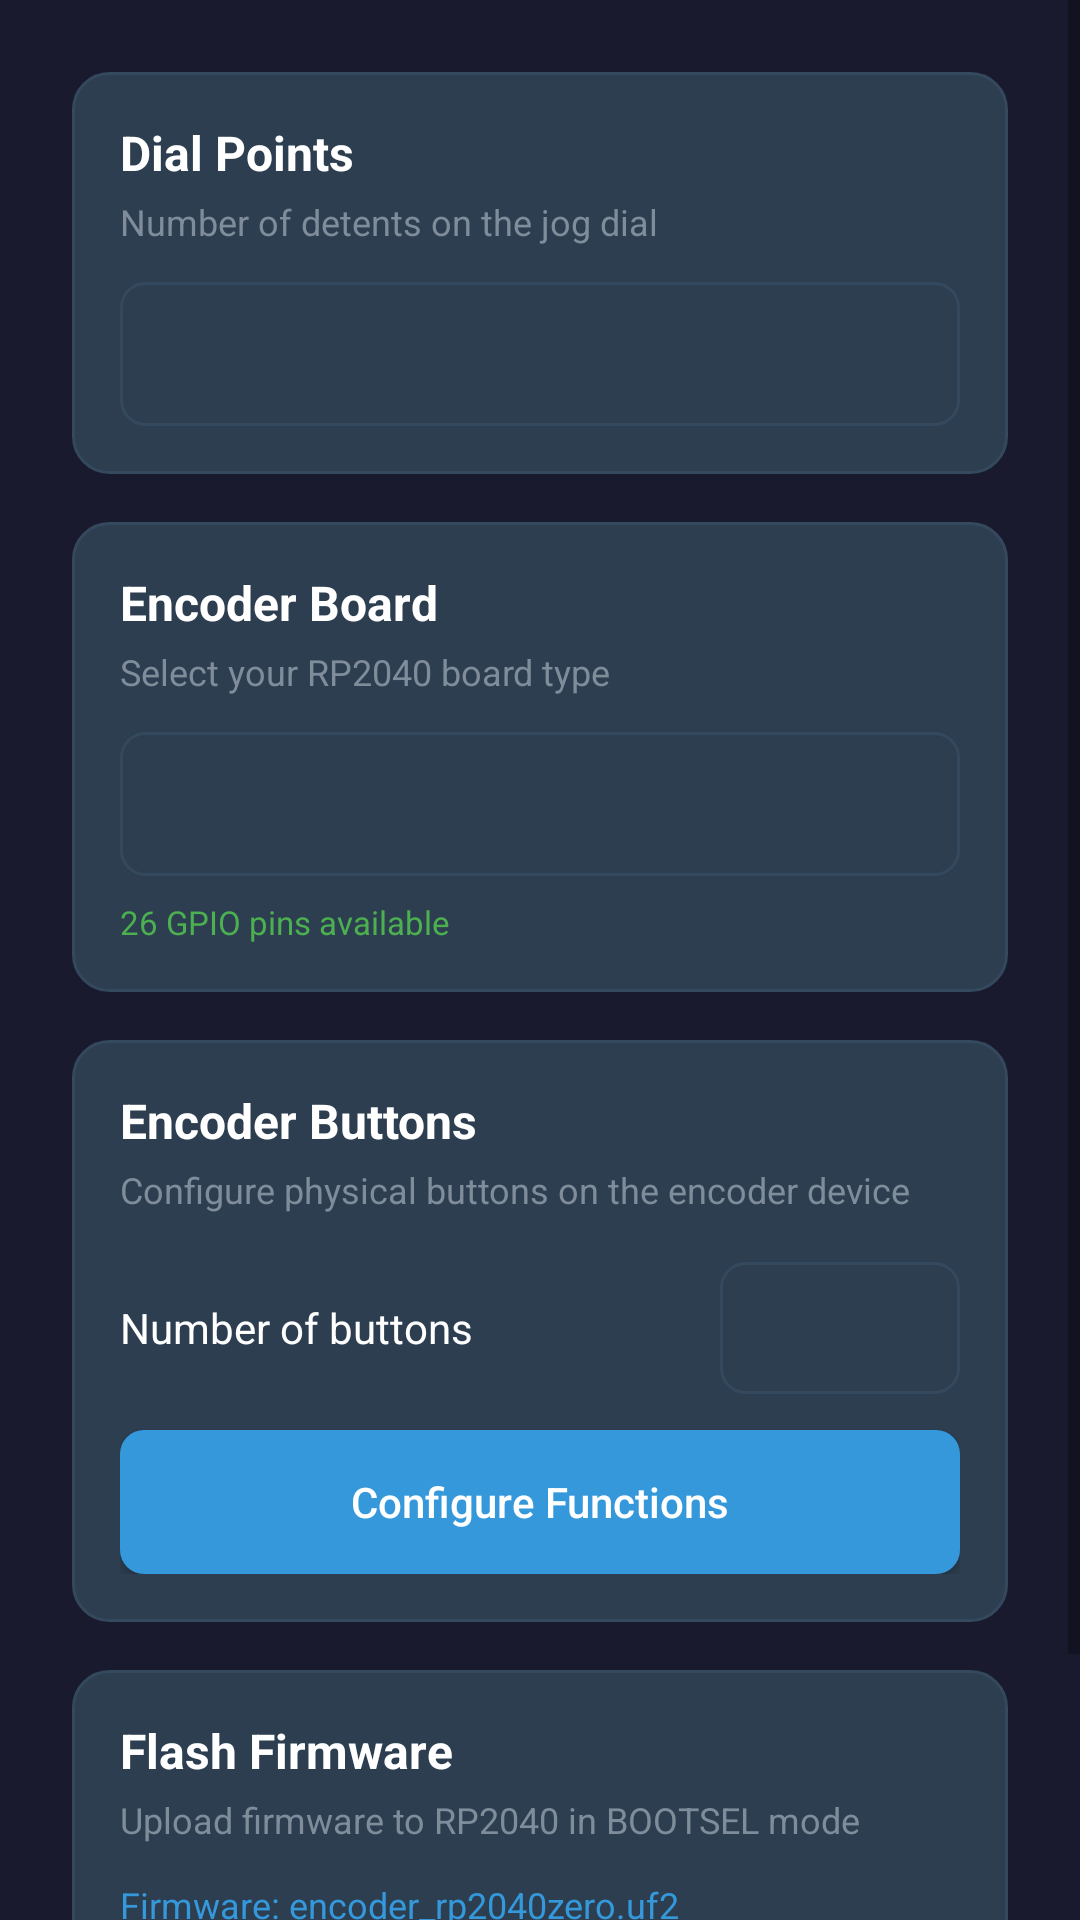

Android layout source for this screen:
<!-- AndroidManifest.xml: application theme Theme.CNCPendant -->
<!-- res/layout/dialog_settings.xml -->
<?xml version="1.0" encoding="utf-8"?>
<ScrollView xmlns:android="http://schemas.android.com/apk/res/android"
    android:layout_width="match_parent"
    android:layout_height="wrap_content">

<LinearLayout
    android:layout_width="match_parent"
    android:layout_height="wrap_content"
    android:orientation="vertical"
    android:padding="24dp"
    android:background="#1a1a2e">

    
    <LinearLayout
        android:layout_width="match_parent"
        android:layout_height="wrap_content"
        android:orientation="vertical"
        android:padding="16dp"
        android:background="@drawable/dialog_card_background"
        android:layout_marginBottom="16dp">

        <TextView
            android:layout_width="wrap_content"
            android:layout_height="wrap_content"
            android:text="Dial Points"
            android:textSize="16sp"
            android:textStyle="bold"
            android:textColor="#FFFFFF"
            android:layout_marginBottom="4dp" />

        <TextView
            android:layout_width="wrap_content"
            android:layout_height="wrap_content"
            android:text="Number of detents on the jog dial"
            android:textSize="12sp"
            android:textColor="#7f8c9a"
            android:layout_marginBottom="12dp" />

        <Spinner
            android:id="@+id/dialPointsSpinner"
            android:layout_width="match_parent"
            android:layout_height="48dp"
            android:background="@drawable/spinner_background"
            android:popupBackground="#2c3e50" />

    </LinearLayout>

    
    <LinearLayout
        android:layout_width="match_parent"
        android:layout_height="wrap_content"
        android:orientation="vertical"
        android:padding="16dp"
        android:background="@drawable/dialog_card_background"
        android:layout_marginBottom="16dp">

        <TextView
            android:layout_width="wrap_content"
            android:layout_height="wrap_content"
            android:text="Encoder Board"
            android:textSize="16sp"
            android:textStyle="bold"
            android:textColor="#FFFFFF"
            android:layout_marginBottom="4dp" />

        <TextView
            android:layout_width="wrap_content"
            android:layout_height="wrap_content"
            android:text="Select your RP2040 board type"
            android:textSize="12sp"
            android:textColor="#7f8c9a"
            android:layout_marginBottom="12dp" />

        <Spinner
            android:id="@+id/boardTypeSpinner"
            android:layout_width="match_parent"
            android:layout_height="48dp"
            android:background="@drawable/spinner_background"
            android:popupBackground="#2c3e50" />

        <TextView
            android:id="@+id/boardPinCountLabel"
            android:layout_width="wrap_content"
            android:layout_height="wrap_content"
            android:text="26 GPIO pins available"
            android:textSize="11sp"
            android:textColor="#4CAF50"
            android:layout_marginTop="8dp" />

    </LinearLayout>

    
    <LinearLayout
        android:layout_width="match_parent"
        android:layout_height="wrap_content"
        android:orientation="vertical"
        android:padding="16dp"
        android:background="@drawable/dialog_card_background">

        <TextView
            android:layout_width="wrap_content"
            android:layout_height="wrap_content"
            android:text="Encoder Buttons"
            android:textSize="16sp"
            android:textStyle="bold"
            android:textColor="#FFFFFF"
            android:layout_marginBottom="4dp" />

        <TextView
            android:layout_width="wrap_content"
            android:layout_height="wrap_content"
            android:text="Configure physical buttons on the encoder device"
            android:textSize="12sp"
            android:textColor="#7f8c9a"
            android:layout_marginBottom="16dp" />

        <LinearLayout
            android:layout_width="match_parent"
            android:layout_height="wrap_content"
            android:orientation="horizontal"
            android:gravity="center_vertical"
            android:layout_marginBottom="12dp">

            <TextView
                android:layout_width="wrap_content"
                android:layout_height="wrap_content"
                android:text="Number of buttons"
                android:textSize="14sp"
                android:textColor="#FFFFFF" />

            <View
                android:layout_width="0dp"
                android:layout_height="0dp"
                android:layout_weight="1" />

            <Spinner
                android:id="@+id/numButtonsSpinner"
                android:layout_width="80dp"
                android:layout_height="44dp"
                android:background="@drawable/spinner_background"
                android:popupBackground="#2c3e50" />

        </LinearLayout>

        <Button
            android:id="@+id/configureButtonsBtn"
            android:layout_width="match_parent"
            android:layout_height="48dp"
            android:text="Configure Functions"
            android:textAllCaps="false"
            android:textColor="#FFFFFF"
            android:background="@drawable/dialog_button_background" />

    </LinearLayout>

    
    <LinearLayout
        android:layout_width="match_parent"
        android:layout_height="wrap_content"
        android:orientation="vertical"
        android:padding="16dp"
        android:background="@drawable/dialog_card_background"
        android:layout_marginTop="16dp">

        <TextView
            android:layout_width="wrap_content"
            android:layout_height="wrap_content"
            android:text="Flash Firmware"
            android:textSize="16sp"
            android:textStyle="bold"
            android:textColor="#FFFFFF"
            android:layout_marginBottom="4dp" />

        <TextView
            android:layout_width="wrap_content"
            android:layout_height="wrap_content"
            android:text="Upload firmware to RP2040 in BOOTSEL mode"
            android:textSize="12sp"
            android:textColor="#7f8c9a"
            android:layout_marginBottom="12dp" />

        <TextView
            android:id="@+id/firmwareInfoLabel"
            android:layout_width="wrap_content"
            android:layout_height="wrap_content"
            android:text="Firmware: encoder_rp2040zero.uf2"
            android:textSize="12sp"
            android:textColor="#3498db"
            android:layout_marginBottom="12dp" />

        <Button
            android:id="@+id/flashFirmwareBtn"
            android:layout_width="match_parent"
            android:layout_height="48dp"
            android:text="Flash Firmware"
            android:textAllCaps="false"
            android:textColor="#FFFFFF"
            android:background="@drawable/dialog_button_background" />

    </LinearLayout>

</LinearLayout>
</ScrollView>
<!-- resources referenced by this layout -->
<resources>
  <!-- drawable dialog_button_background (drawable) -->
  <?xml version="1.0" encoding="utf-8"?>
  <ripple xmlns:android="http://schemas.android.com/apk/res/android"
      android:color="#40FFFFFF">
      <item>
          <shape android:shape="rectangle">
              <solid android:color="#3498db" />
              <corners android:radius="8dp" />
          </shape>
      </item>
  </ripple>
  <!-- drawable dialog_card_background (drawable) -->
  <?xml version="1.0" encoding="utf-8"?>
  <shape xmlns:android="http://schemas.android.com/apk/res/android"
      android:shape="rectangle">
      <solid android:color="#2c3e50" />
      <corners android:radius="12dp" />
      <stroke android:width="1dp" android:color="#34495e" />
  </shape>
  <!-- drawable spinner_background (drawable) -->
  <?xml version="1.0" encoding="utf-8"?>
  <shape xmlns:android="http://schemas.android.com/apk/res/android"
      android:shape="rectangle">
      <solid android:color="#2c3e50" />
      <corners android:radius="8dp" />
      <stroke android:width="1dp" android:color="#34495e" />
      <padding android:left="12dp" android:right="12dp" />
  </shape>
  <style name="Theme.CNCPendant" parent="Theme.MaterialComponents.DayNight.NoActionBar">
          <item name="colorPrimary">#3498db</item>
          <item name="colorPrimaryVariant">#2980b9</item>
          <item name="colorOnPrimary">#ffffff</item>
          <item name="colorSecondary">#2ecc71</item>
          <item name="colorSecondaryVariant">#27ae60</item>
          <item name="colorOnSecondary">#ffffff</item>
          <item name="android:statusBarColor">#1a1a2e</item>
          <item name="android:navigationBarColor">#1a1a2e</item>
          <item name="android:windowBackground">#1a1a2e</item>
          <item name="alertDialogTheme">@style/DarkAlertDialog</item>
      </style>
  <style name="DarkAlertDialog" parent="ThemeOverlay.MaterialComponents.Dialog.Alert">
          <item name="android:background">#1a1a2e</item>
          <item name="android:windowBackground">#1a1a2e</item>
          <item name="colorSurface">#1a1a2e</item>
          <item name="dialogCornerRadius">12dp</item>
          <item name="android:textColorPrimary">#FFFFFF</item>
          <item name="android:textColorSecondary">#7f8c9a</item>
          <item name="buttonBarPositiveButtonStyle">@style/DarkDialogButton</item>
          <item name="buttonBarNegativeButtonStyle">@style/DarkDialogButton</item>
      </style>
  <style name="DarkDialogButton" parent="Widget.MaterialComponents.Button.TextButton.Dialog">
          <item name="android:textColor">#3498db</item>
      </style>
</resources>
